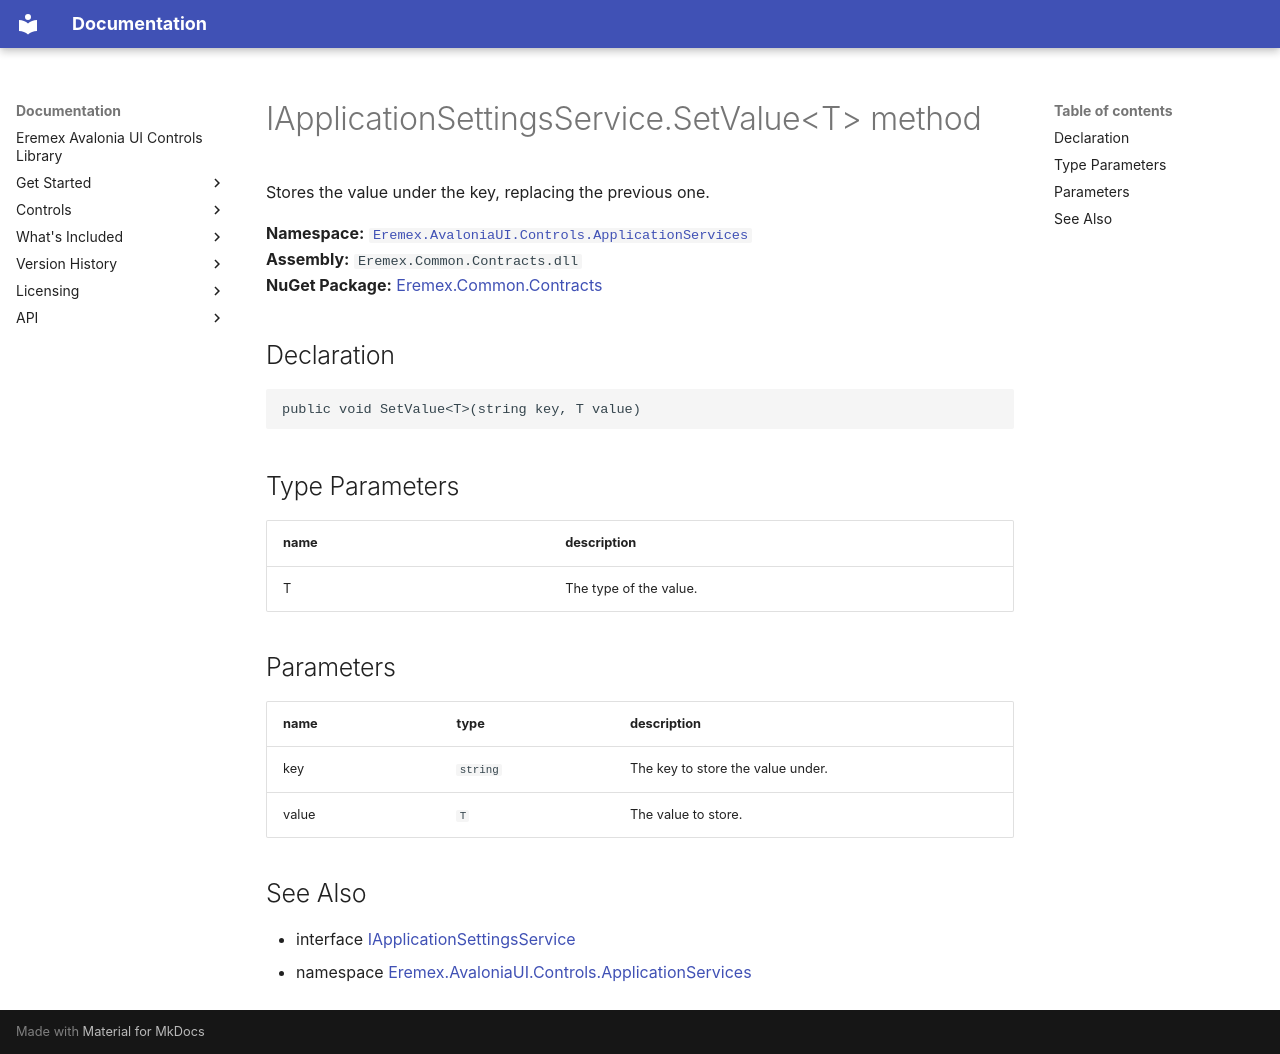

repository: Eremex/controls-doc · page: API/Eremex.AvaloniaUI.Controls.ApplicationServices/IApplicationSettingsService/SetValue/index.html · generator: mkdocs

# IApplicationSettingsService.SetValue&lt;T&gt; method

Stores the value under the key, replacing the previous one.

**Namespace:** [`Eremex.AvaloniaUI.Controls.ApplicationServices`](../index.md)  
**Assembly:** `Eremex.Common.Contracts.dll`  
**NuGet Package:** [Eremex.Common.Contracts](https://www.nuget.org/packages/Eremex.Common.Contracts)

## Declaration

```csharp
public void SetValue<T>(string key, T value)
```

## Type Parameters

| name | description |
| --- | --- |
| T | The type of the value. |

## Parameters

| name | type | description |
| --- | --- | --- |
| key | `string` | The key to store the value under. |
| value | `T` | The value to store. |

## See Also

* interface [IApplicationSettingsService](../IApplicationSettingsService.md)
* namespace [Eremex.AvaloniaUI.Controls.ApplicationServices](../index.md)

<!-- DO NOT EDIT: generated by xmldocmd for Eremex.Common.Contracts.dll -->
